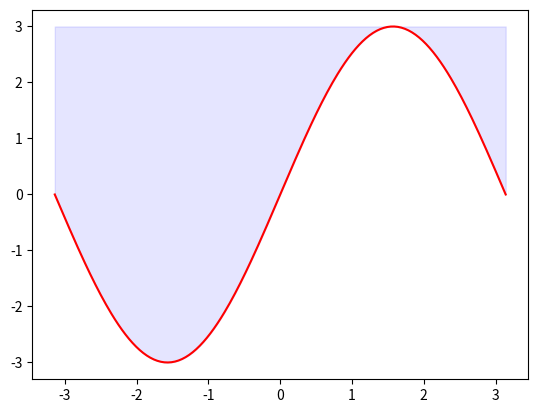

This figure's Python source:
import matplotlib.pyplot as plt
import numpy as np

n = 256
X = np.linspace(-np.pi, np.pi, n, endpoint=True)
Y2 = 3 * np.sin(X)
'''
fill_between(x, y1, y2=0, where=None, interpolate=False, **kwargs)
fill_between的参数：
x:x数据的N长度数组
y1:y数据的N长度数组（或标量）
y2:y数据的N长度数组（或标量）
where:如果是None，则默认在所有位置之间填充。 如果不是None，则它是一个N长度的numpy布尔数组，并且填充只会在where == True的区域上发生。
interpolate:如果为True，则在两条线之间进行插值以找到精确的交点。 否则，填充区域的起点和终点将仅出现在x数组中的显式值上。
kwargs:传递给PolyCollection
'''
plt.plot(X, Y2, color='red', alpha=1.00)
plt.fill_between(X, Y2, 3, color='blue', alpha=.1)

plt.show()